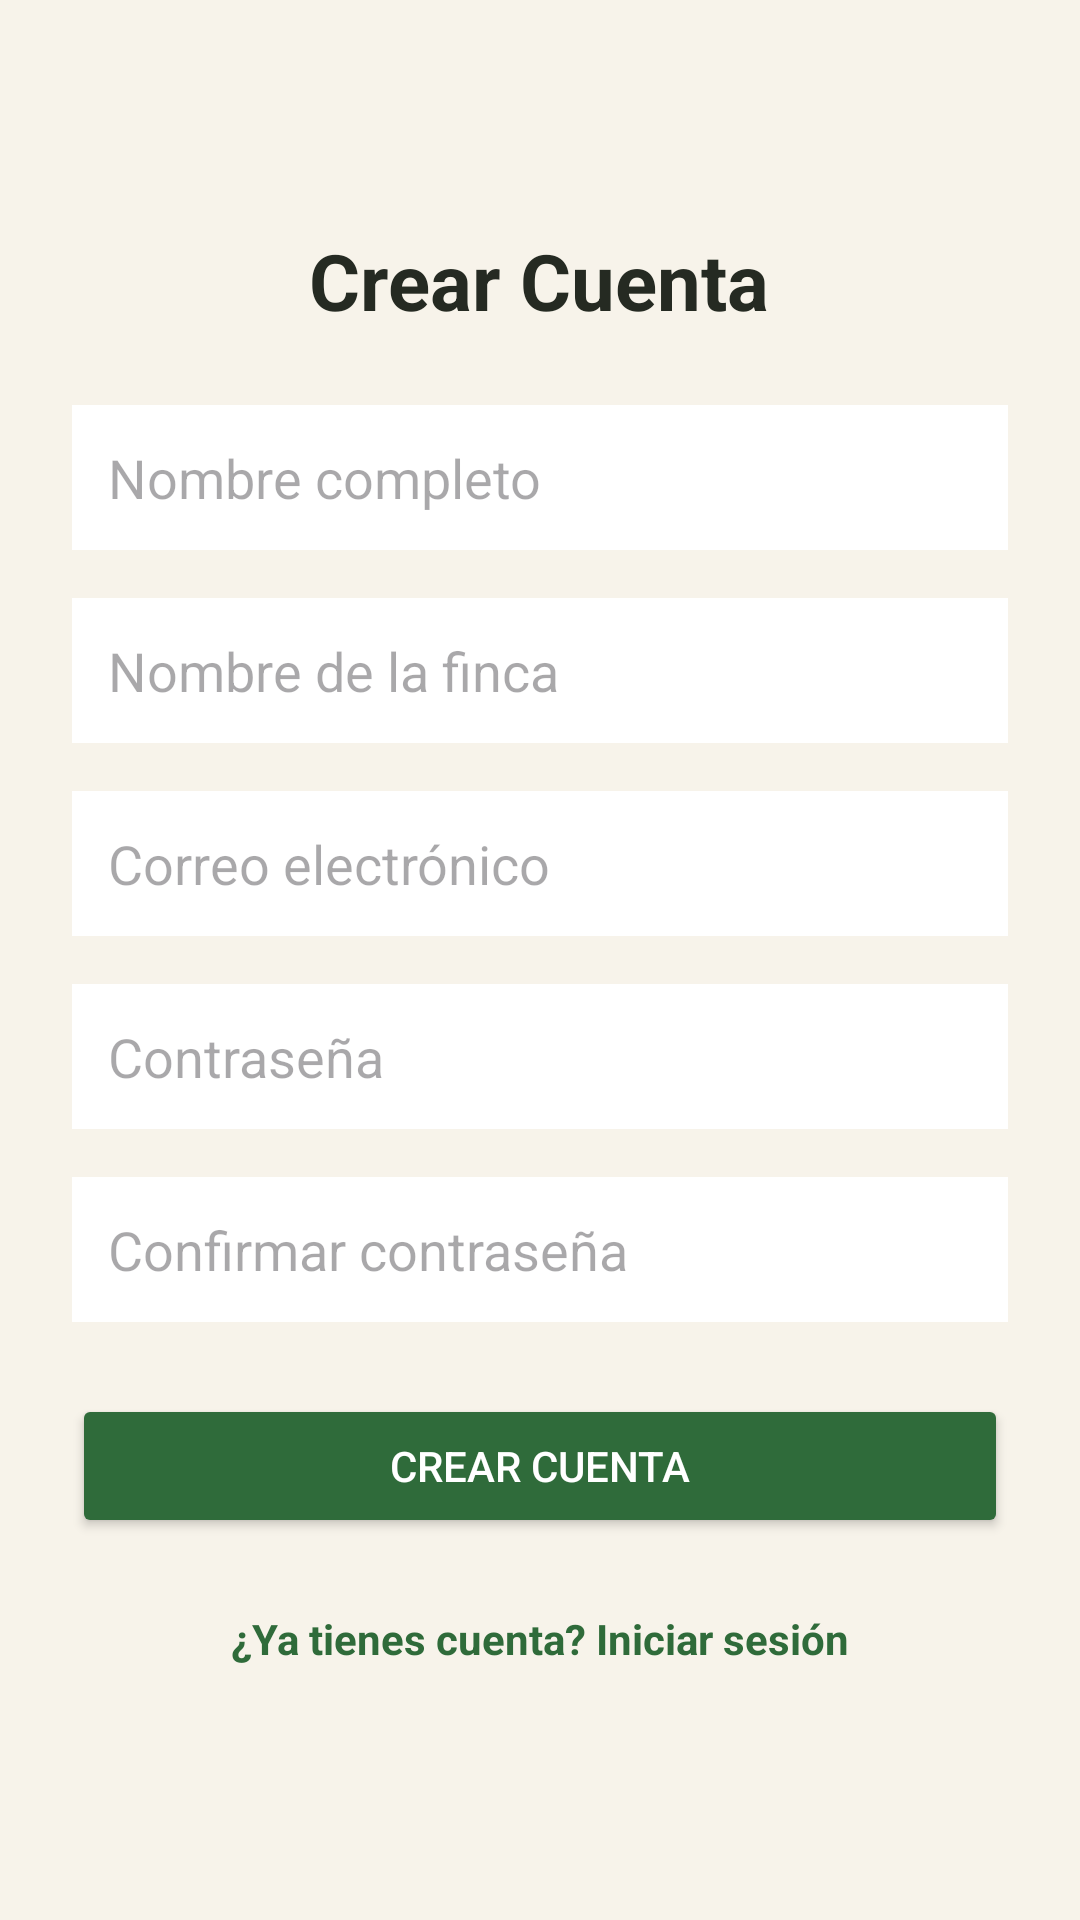

The Android layout XML behind this screen, and the referenced resources:
<!-- AndroidManifest.xml: application theme Theme.GestionGanadera -->
<!-- res/layout/activity_register.xml -->
<?xml version="1.0" encoding="utf-8"?>
<ScrollView xmlns:android="http://schemas.android.com/apk/res/android"
    android:layout_width="match_parent"
    android:layout_height="match_parent"
    android:fillViewport="true"
    android:background="@color/fondo">

    <LinearLayout
        android:layout_width="match_parent"
        android:layout_height="wrap_content"
        android:orientation="vertical"
        android:gravity="center"
        android:padding="24dp">

        <TextView
            android:layout_width="wrap_content"
            android:layout_height="wrap_content"
            android:text="Crear Cuenta"
            android:textSize="26sp"
            android:textStyle="bold"
            android:textColor="@color/texto"
            android:layout_marginBottom="24dp" />

        <EditText
            android:id="@+id/etNombre"
            android:layout_width="match_parent"
            android:layout_height="wrap_content"
            android:hint="Nombre completo"
            android:inputType="textPersonName"
            android:minHeight="48dp"
            android:layout_marginBottom="16dp"
            android:padding="12dp"
            android:background="@color/superficie" />

        <EditText
            android:id="@+id/etFinca"
            android:layout_width="match_parent"
            android:layout_height="wrap_content"
            android:hint="Nombre de la finca"
            android:inputType="text"
            android:minHeight="48dp"
            android:layout_marginBottom="16dp"
            android:padding="12dp"
            android:background="@color/superficie" />

        <EditText
            android:id="@+id/etEmail"
            android:layout_width="match_parent"
            android:layout_height="wrap_content"
            android:hint="Correo electrónico"
            android:inputType="textEmailAddress"
            android:minHeight="48dp"
            android:layout_marginBottom="16dp"
            android:padding="12dp"
            android:background="@color/superficie" />

        <EditText
            android:id="@+id/etPassword"
            android:layout_width="match_parent"
            android:layout_height="wrap_content"
            android:hint="Contraseña"
            android:inputType="textPassword"
            android:minHeight="48dp"
            android:layout_marginBottom="16dp"
            android:padding="12dp"
            android:background="@color/superficie" />

        <EditText
            android:id="@+id/etConfirmPassword"
            android:layout_width="match_parent"
            android:layout_height="wrap_content"
            android:hint="Confirmar contraseña"
            android:inputType="textPassword"
            android:minHeight="48dp"
            android:layout_marginBottom="24dp"
            android:padding="12dp"
            android:background="@color/superficie" />

        <Button
            android:id="@+id/btnRegister"
            android:layout_width="match_parent"
            android:layout_height="wrap_content"
            android:text="Crear cuenta"
            android:backgroundTint="@color/verde_primario"
            android:textColor="@color/blanco"
            android:minHeight="48dp"
            android:layout_marginBottom="16dp" />

        <TextView
            android:id="@+id/tvGoToLogin"
            android:layout_width="wrap_content"
            android:layout_height="wrap_content"
            android:text="¿Ya tienes cuenta? Iniciar sesión"
            android:textColor="@color/verde_primario"
            android:textStyle="bold"
            android:padding="8dp" />

    </LinearLayout>
</ScrollView>
<!-- resources referenced by this layout -->
<resources>
  <color name="blanco">#FFFFFF</color>
  <color name="fondo">#F7F3EA</color>
  <color name="superficie">#FFFFFF</color>
  <color name="texto">#252A22</color>
  <color name="verde_primario">#2F6B3A</color>
  <style name="Theme.GestionGanadera" parent="Theme.Material3.Light.NoActionBar">
          <item name="colorPrimary">@color/verde_primario</item>
          <item name="colorOnPrimary">@color/blanco</item>
          <item name="colorPrimaryContainer">@color/verde_contenedor</item>
          <item name="colorOnPrimaryContainer">@color/verde_sobre_contenedor</item>
          <item name="colorSecondary">@color/tierra</item>
          <item name="colorOnSecondary">@color/blanco</item>
          <item name="colorSecondaryContainer">@color/tierra_contenedor</item>
          <item name="colorOnSecondaryContainer">@color/tierra_sobre_contenedor</item>
          <item name="colorTertiary">@color/oliva</item>
          <item name="colorSurface">@color/superficie</item>
          <item name="colorOnSurface">@color/texto</item>
          <item name="colorSurfaceVariant">@color/superficie_variante</item>
          <item name="colorOnSurfaceVariant">@color/texto_secundario</item>
          <item name="colorOutline">@color/contorno</item>
          <item name="colorError">@color/error</item>
          <item name="android:colorBackground">@color/fondo</item>
          <item name="android:statusBarColor">@color/verde_primario</item>
          <item name="android:windowLightStatusBar">false</item>
          <item name="materialButtonStyle">@style/Widget.Ganaderia.Button</item>
      </style>
  <color name="verde_contenedor">#D6E8D0</color>
  <color name="verde_sobre_contenedor">#0E3A1B</color>
  <color name="tierra">#8A5A33</color>
  <color name="tierra_contenedor">#F0DEC8</color>
  <color name="tierra_sobre_contenedor">#3A2410</color>
  <color name="oliva">#6B7A2F</color>
  <color name="superficie_variante">#EAE3D2</color>
  <color name="texto_secundario">#5A5E50</color>
  <color name="contorno">#8C8470</color>
  <color name="error">#B3261E</color>
  <style name="Widget.Ganaderia.Button" parent="Widget.Material3.Button">
          <item name="android:minHeight">56dp</item>
          <item name="android:textSize">16sp</item>
          <item name="cornerRadius">16dp</item>
      </style>
</resources>
